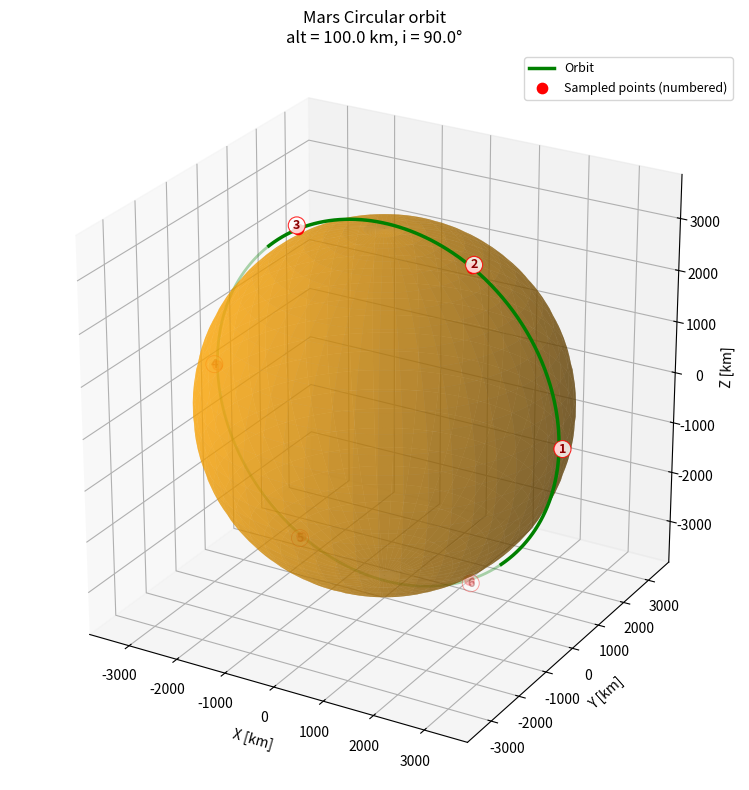

Reproduce this figure in Python.
#!/usr/bin/env python3
"""
Generate MEM-ready state-vector text files and 3D orbit plots for circular or
elliptical orbits around inner Solar System bodies, Earth's Moon, or the Sun.

Default configuration:
- body: Mars
- orbit: circular
- altitude: 100 km
- inclination: 0 deg
- start epoch: 2033-01-01T00:00:00
- samples: 6

The output text file contains Julian date, position [km], and velocity [km/s]
for equally spaced time intervals over one orbital period.
"""
from __future__ import annotations

import argparse
import math
from dataclasses import dataclass
from datetime import datetime, timezone
from pathlib import Path
from typing import Iterable

import matplotlib
matplotlib.use("Agg")
import matplotlib.pyplot as plt
import numpy as np


@dataclass(frozen=True)
class Body:
    name: str
    radius_km: float
    mu_km3_s2: float
    color: str


BODY_DATA = {
    "mercury": Body("Mercury", 2439.7, 22031.86855, "dimgray"),
    "venus": Body("Venus", 6051.8, 324858.592, "#F4A460"),   # sandy yellow
    "earth": Body("Earth", 6378.137, 398600.4418, "royalblue"),
    "moon": Body("Moon", 1737.4, 4902.800066, "gray"),
    "mars": Body("Mars", 3389.5, 42828.375214, "orange"),
    "sun": Body("Sun", 695700.0, 132712440018.0, "yellow"),
}


def parse_args() -> argparse.Namespace:
    parser = argparse.ArgumentParser(
        description="Generate MEM-ready orbit state vectors and a 3D orbit plot."
    )

    parser.add_argument("--body", default="mars", choices=sorted(BODY_DATA.keys()),
                        help="Central body. Default: mars")
    parser.add_argument("--orbit-type", default="circular", choices=["circular", "elliptical"],
                        help="Orbit type. Default: circular")

    # Simple circular-orbit inputs
    parser.add_argument("--altitude-km", type=float, default=100.0,
                        help="Altitude above the reference radius for circular orbits [km]. Default: 100")
    parser.add_argument("--inclination-deg", type=float, default=90.0,
                        help="Inclination [deg]. Default: 0")

    # General orbital-element inputs
    parser.add_argument("--semi-major-axis-km", type=float, default=None,
                        help="Semi-major axis [km]. If omitted in circular mode, it is radius + altitude.")
    parser.add_argument("--eccentricity", type=float, default=None,
                        help="Eccentricity. Default is 0 for circular orbits.")
    parser.add_argument("--periapsis-altitude-km", type=float, default=None,
                        help="Periapsis altitude [km] for elliptical orbits.")
    parser.add_argument("--apoapsis-altitude-km", type=float, default=None,
                        help="Apoapsis altitude [km] for elliptical orbits.")
    parser.add_argument("--raan-deg", type=float, default=0.0,
                        help="Right ascension of ascending node [deg].")
    parser.add_argument("--arg-periapsis-deg", type=float, default=0.0,
                        help="Argument of periapsis [deg].")
    parser.add_argument("--true-anomaly-deg", type=float, default=0.0,
                        help="Initial true anomaly at the first sample [deg].")

    parser.add_argument("--num-points", type=int, default=6,
                        help="Number of sampled state vectors over one orbit. Default: 6")
    parser.add_argument("--start-date", default="2033-01-01T00:00:00",
                        help="UTC start date/time in ISO format. Default: 2033-01-01T00:00:00")
    parser.add_argument("--output-dir", default=r"C:\Users\maxiv\Documents\UWO\Papers\0.5)METEORCAM-Strawman\Test-Flux-surface\test-surf-mars",
                        help="Output directory. Default: current directory")
    parser.add_argument("--output-prefix", default=None,
                        help="Optional output filename prefix. Default: autogenerated")
    parser.add_argument("--full-orbit-points", type=int, default=600,
                        help="Number of points for drawing the orbit curve in the 3D plot. Default: 600")
    parser.add_argument("--view-elev-deg", type=float, default=25.0,
                        help="3D plot camera elevation [deg]. Default: 25")
    parser.add_argument("--view-azim-deg", type=float, default=-60.0,
                        help="3D plot camera azimuth [deg]. Default: -60")
    parser.add_argument("--body-alpha", type=float, default=0.55,
                        help="Planet/Sun sphere opacity from 0 to 1. Default: 0.55")
    parser.add_argument("--hide-point-numbers", action="store_true",
                        help="Hide the numeric labels beside the sampled state-vector points.")
    parser.add_argument("--point-number-offset-km", type=float, default=None,
                        help=("Radial offset of the numeric labels from their sampled points [km]. "
                              "Default: 2 percent of the central-body radius."))

    return parser.parse_args()


def datetime_to_julian_date(dt: datetime) -> float:
    """Convert a timezone-aware datetime to Julian Date."""
    if dt.tzinfo is None:
        dt = dt.replace(tzinfo=timezone.utc)
    else:
        dt = dt.astimezone(timezone.utc)

    year = dt.year
    month = dt.month
    day = dt.day + (dt.hour + (dt.minute + (dt.second + dt.microsecond/1e6)/60.0)/60.0)/24.0

    if month <= 2:
        year -= 1
        month += 12

    A = math.floor(year/100)
    B = 2 - A + math.floor(A/4)

    jd = (math.floor(365.25*(year + 4716))
          + math.floor(30.6001*(month + 1))
          + day + B - 1524.5)
    return jd


def normalize_angle_rad(angle_rad: float) -> float:
    return float(np.mod(angle_rad, 2.0*np.pi))


def solve_kepler_equation(mean_anomaly_rad: np.ndarray, eccentricity: float,
                          tol: float = 1e-12, max_iter: int = 100) -> np.ndarray:
    """Solve M = E - e sin(E) for elliptical orbits."""
    M = np.asarray(mean_anomaly_rad, dtype=float)
    e = float(eccentricity)

    if e < 1e-14:
        return M.copy()

    E = M.copy()
    # improved initial guess
    E = np.where(e < 0.8, M, np.pi*np.ones_like(M))

    for _ in range(max_iter):
        f = E - e*np.sin(E) - M
        fp = 1.0 - e*np.cos(E)
        delta = -f/fp
        E = E + delta
        if np.all(np.abs(delta) < tol):
            break

    return E


def true_anomaly_to_eccentric_anomaly(true_anomaly_rad: float, eccentricity: float) -> float:
    e = float(eccentricity)
    nu = float(true_anomaly_rad)
    if e < 1e-14:
        return normalize_angle_rad(nu)

    tan_half_E = math.sqrt((1.0 - e)/(1.0 + e)) * math.tan(nu/2.0)
    E = 2.0*math.atan(tan_half_E)
    return normalize_angle_rad(E)


def rotation_matrix_313(raan_rad: float, inc_rad: float, argp_rad: float) -> np.ndarray:
    cO, sO = math.cos(raan_rad), math.sin(raan_rad)
    ci, si = math.cos(inc_rad), math.sin(inc_rad)
    co, so = math.cos(argp_rad), math.sin(argp_rad)

    return np.array([
        [cO*co - sO*so*ci, -cO*so - sO*co*ci, sO*si],
        [sO*co + cO*so*ci, -sO*so + cO*co*ci, -cO*si],
        [so*si, co*si, ci],
    ], dtype=float)


def state_vectors_from_elements(
    mu_km3_s2: float,
    semi_major_axis_km: float,
    eccentricity: float,
    inclination_deg: float,
    raan_deg: float,
    arg_periapsis_deg: float,
    true_anomaly_deg: float,
    time_offsets_s: Iterable[float],
) -> tuple[np.ndarray, np.ndarray]:
    """Generate inertial state vectors over time for a bound elliptic orbit."""
    mu = float(mu_km3_s2)
    a = float(semi_major_axis_km)
    e = float(eccentricity)

    if not (0.0 <= e < 1.0):
        raise ValueError("This script currently supports only circular/elliptical bound orbits with 0 <= e < 1.")
    if a <= 0.0:
        raise ValueError("Semi-major axis must be positive.")

    inc = math.radians(float(inclination_deg))
    raan = math.radians(float(raan_deg))
    argp = math.radians(float(arg_periapsis_deg))
    nu0 = math.radians(float(true_anomaly_deg))

    E0 = true_anomaly_to_eccentric_anomaly(nu0, e)
    M0 = E0 - e*math.sin(E0)

    n_rad_s = math.sqrt(mu/a**3)
    t = np.asarray(list(time_offsets_s), dtype=float)
    M = normalize_angle_rad(M0) + n_rad_s*t
    M = np.mod(M, 2.0*np.pi)
    E = solve_kepler_equation(M, e)

    cosE = np.cos(E)
    sinE = np.sin(E)
    r = a*(1.0 - e*cosE)
    p = a*(1.0 - e**2)

    nu = 2.0*np.arctan2(np.sqrt(1.0 + e)*np.sin(E/2.0), np.sqrt(1.0 - e)*np.cos(E/2.0))

    x_pqw = r*np.cos(nu)
    y_pqw = r*np.sin(nu)
    z_pqw = np.zeros_like(x_pqw)
    positions_pqw = np.vstack((x_pqw, y_pqw, z_pqw))

    sqrt_mu_over_p = math.sqrt(mu/p)
    vx_pqw = -sqrt_mu_over_p*np.sin(nu)
    vy_pqw = sqrt_mu_over_p*(e + np.cos(nu))
    vz_pqw = np.zeros_like(vx_pqw)
    velocities_pqw = np.vstack((vx_pqw, vy_pqw, vz_pqw))

    R = rotation_matrix_313(raan, inc, argp)
    positions_ijk = (R @ positions_pqw).T
    velocities_ijk = (R @ velocities_pqw).T
    return positions_ijk, velocities_ijk


def infer_orbit_parameters(args: argparse.Namespace, body: Body) -> tuple[float, float]:
    """Return semi-major axis [km] and eccentricity."""
    if args.orbit_type == "circular":
        e = 0.0 if args.eccentricity is None else float(args.eccentricity)
        if abs(e) > 1e-12:
            raise ValueError("Circular mode requires eccentricity = 0.")
        if args.semi_major_axis_km is not None:
            a = float(args.semi_major_axis_km)
        else:
            a = body.radius_km + float(args.altitude_km)
        return a, 0.0

    # Elliptical orbit
    if args.semi_major_axis_km is not None and args.eccentricity is not None:
        a = float(args.semi_major_axis_km)
        e = float(args.eccentricity)
        return a, e

    if args.periapsis_altitude_km is not None and args.apoapsis_altitude_km is not None:
        rp = body.radius_km + float(args.periapsis_altitude_km)
        ra = body.radius_km + float(args.apoapsis_altitude_km)
        a = 0.5*(rp + ra)
        e = (ra - rp)/(ra + rp)
        return a, e

    raise ValueError(
        "For elliptical mode, provide either --semi-major-axis-km with --eccentricity, "
        "or both --periapsis-altitude-km and --apoapsis-altitude-km."
    )


def orbital_period_seconds(mu_km3_s2: float, semi_major_axis_km: float) -> float:
    return 2.0*np.pi*np.sqrt(semi_major_axis_km**3/float(mu_km3_s2))


def write_mem_file(
    output_path: Path,
    body: Body,
    orbit_type: str,
    semi_major_axis_km: float,
    eccentricity: float,
    inclination_deg: float,
    samples_jd: np.ndarray,
    positions_km: np.ndarray,
    velocities_km_s: np.ndarray,
) -> None:
    lines = [
        "# MEM state-vector file generated by mem_orbit_generator.py",
        f"# Central body: {body.name}",
        f"# Orbit type: {orbit_type}; a = {semi_major_axis_km:.6f} km; e = {eccentricity:.8f}; i = {inclination_deg:.6f} deg",
        f"# Reference radius: {body.radius_km:.6f} km; mu = {body.mu_km3_s2:.9f} km^3/s^2",
        f"# For MEM choose input origin = {body.name} and input axes = equatorial",
        "# JD x(km) y(km) z(km) vx(km/s) vy(km/s) vz(km/s)",
    ]

    with output_path.open("w", encoding="utf-8", newline="\n") as f:
        for line in lines:
            f.write(line + "\n")
        for jd, r_vec, v_vec in zip(samples_jd, positions_km, velocities_km_s):
            f.write(
                f"{jd:.8f} "
                f"{r_vec[0]:.6f} {r_vec[1]:.6f} {r_vec[2]:.6f} "
                f"{v_vec[0]:.9f} {v_vec[1]:.9f} {v_vec[2]:.9f}\n"
            )


def set_axes_equal(ax: plt.Axes, x: np.ndarray, y: np.ndarray, z: np.ndarray) -> None:
    x_min, x_max = np.nanmin(x), np.nanmax(x)
    y_min, y_max = np.nanmin(y), np.nanmax(y)
    z_min, z_max = np.nanmin(z), np.nanmax(z)

    x_range = x_max - x_min
    y_range = y_max - y_min
    z_range = z_max - z_min
    max_range = max(x_range, y_range, z_range)

    x_mid = 0.5*(x_max + x_min)
    y_mid = 0.5*(y_max + y_min)
    z_mid = 0.5*(z_max + z_min)

    half = 0.55*max_range
    if half <= 0:
        half = 1.0

    ax.set_xlim(x_mid - half, x_mid + half)
    ax.set_ylim(y_mid - half, y_mid + half)
    ax.set_zlim(z_mid - half, z_mid + half)
    ax.set_box_aspect((1, 1, 1))


def camera_direction_from_view(elevation_deg: float, azimuth_deg: float) -> np.ndarray:
    """Return the unit vector from the origin toward the Matplotlib 3D camera."""
    elev = math.radians(float(elevation_deg))
    azim = math.radians(float(azimuth_deg))
    direction = np.array([
        math.cos(elev)*math.cos(azim),
        math.cos(elev)*math.sin(azim),
        math.sin(elev),
    ], dtype=float)
    return direction/np.linalg.norm(direction)


def front_side_mask(positions_km: np.ndarray, camera_direction: np.ndarray) -> np.ndarray:
    """Classify points as front-side when they lie toward the viewing camera."""
    positions = np.asarray(positions_km, dtype=float)
    return (positions @ np.asarray(camera_direction, dtype=float)) >= 0.0


def plot_masked_closed_orbit(
    ax: plt.Axes,
    positions_km: np.ndarray,
    mask: np.ndarray,
    *,
    color: str,
    linewidth: float,
    alpha: float,
    zorder: float,
    label: str | None = None,
) -> None:
    """Plot only selected contiguous portions of a closed orbit without false joins."""
    positions = np.asarray(positions_km, dtype=float)
    selected = np.asarray(mask, dtype=bool)
    if positions.ndim != 2 or positions.shape[1] != 3:
        raise ValueError("Orbit positions must have shape (N, 3).")
    if len(positions) != len(selected):
        raise ValueError("Orbit mask length does not match the orbit positions.")

    # Close the curve, then use NaNs to break the line wherever this side is hidden.
    closed_positions = np.vstack((positions, positions[0]))
    closed_mask = np.concatenate((selected, selected[:1]))
    displayed = closed_positions.copy()
    displayed[~closed_mask] = np.nan

    ax.plot(
        displayed[:, 0], displayed[:, 1], displayed[:, 2],
        color=color,
        lw=float(linewidth),
        alpha=float(alpha),
        zorder=float(zorder),
        label=label,
    )


def save_3d_orbit_plot(
    output_path: Path,
    body: Body,
    orbit_positions_km: np.ndarray,
    sample_positions_km: np.ndarray,
    title: str,
    view_elev_deg: float = 25.0,
    view_azim_deg: float = -60.0,
    body_alpha: float = 0.55,
    show_point_numbers: bool = True,
    point_number_offset_km: float | None = None,
) -> None:
    """
    Draw a translucent central body with the orbit correctly wrapping around it.

    The orbit and sampled points are split into back-side and front-side groups
    relative to the selected view. Back-side objects are drawn first, followed
    by the translucent body, and then the front-side objects. This avoids the
    common mplot3d appearance where the whole orbit is either in front of or
    behind the planet.
    """
    fig = plt.figure(figsize=(10, 8))
    ax = fig.add_subplot(111, projection="3d", computed_zorder=False)
    ax.view_init(elev=float(view_elev_deg), azim=float(view_azim_deg))

    orbit_positions_km = np.asarray(orbit_positions_km, dtype=float)
    sample_positions_km = np.asarray(sample_positions_km, dtype=float)
    camera_direction = camera_direction_from_view(view_elev_deg, view_azim_deg)

    orbit_front = front_side_mask(orbit_positions_km, camera_direction)
    orbit_back = ~orbit_front
    sample_front = front_side_mask(sample_positions_km, camera_direction)
    sample_back = ~sample_front

    # Point numbers correspond directly to the data-line order in the MEM text file:
    # point 1 is the first state-vector row, point 2 is the second row, and so on.
    point_numbers = np.arange(1, len(sample_positions_km) + 1, dtype=int)
    if point_number_offset_km is None:
        point_number_offset_km = 0.02*float(body.radius_km)
    point_number_offset_km = max(0.0, float(point_number_offset_km))

    sample_radii = np.linalg.norm(sample_positions_km, axis=1)
    radial_units = np.zeros_like(sample_positions_km)
    valid_radii = sample_radii > 0.0
    radial_units[valid_radii] = (
        sample_positions_km[valid_radii]/sample_radii[valid_radii, None]
    )
    label_positions_km = (
        sample_positions_km + point_number_offset_km*radial_units
    )

    # Draw the portions behind the body first. They remain faintly visible
    # through the translucent sphere.
    plot_masked_closed_orbit(
        ax,
        orbit_positions_km,
        orbit_back,
        color="green",
        linewidth=2.0,
        alpha=0.32,
        zorder=1,
        # label="Orbit behind body",
    )
    if np.any(sample_back):
        ax.scatter(
            sample_positions_km[sample_back, 0],
            sample_positions_km[sample_back, 1],
            sample_positions_km[sample_back, 2],
            color="red",
            s=46,
            alpha=0.35,
            depthshade=False,
            zorder=1.2,
            # label="Sampled points behind body",
        )

    if show_point_numbers:
        for point_index in np.flatnonzero(sample_back):
            x_label, y_label, z_label = label_positions_km[point_index]
            ax.text(
                x_label,
                y_label,
                z_label,
                str(point_numbers[point_index]),
                color="darkred",
                fontsize=9,
                fontweight="bold",
                ha="center",
                va="center",
                alpha=0.38,
                zorder=1.4,
                bbox={
                    "boxstyle": "circle,pad=0.16",
                    "facecolor": "white",
                    "edgecolor": "red",
                    "linewidth": 0.7,
                    "alpha": 0.35,
                },
            )

    # Draw the body between the back and front portions.
    R = body.radius_km
    u = np.linspace(0, 2*np.pi, 100)
    v = np.linspace(0, np.pi, 60)
    xs = R*np.outer(np.cos(u), np.sin(v))
    ys = R*np.outer(np.sin(u), np.sin(v))
    zs = R*np.outer(np.ones_like(u), np.cos(v))
    ax.plot_surface(
        xs,
        ys,
        zs,
        color=body.color,
        alpha=float(np.clip(body_alpha, 0.0, 1.0)),
        linewidth=0,
        shade=True,
        antialiased=True,
        zorder=2,
    )

    # Draw the portions toward the camera after the sphere.
    plot_masked_closed_orbit(
        ax,
        orbit_positions_km,
        orbit_front,
        color="green",
        linewidth=2.5,
        alpha=1.0,
        zorder=3,
        label="Orbit",
    )
    if np.any(sample_front):
        ax.scatter(
            sample_positions_km[sample_front, 0],
            sample_positions_km[sample_front, 1],
            sample_positions_km[sample_front, 2],
            color="red",
            s=55,
            alpha=1.0,
            depthshade=False,
            zorder=4,
            label="Sampled points (numbered)",
        )

    if show_point_numbers:
        for point_index in np.flatnonzero(sample_front):
            x_label, y_label, z_label = label_positions_km[point_index]
            ax.text(
                x_label,
                y_label,
                z_label,
                str(point_numbers[point_index]),
                color="darkred",
                fontsize=9,
                fontweight="bold",
                ha="center",
                va="center",
                alpha=1.0,
                zorder=4.5,
                bbox={
                    "boxstyle": "circle,pad=0.16",
                    "facecolor": "white",
                    "edgecolor": "red",
                    "linewidth": 0.8,
                    "alpha": 0.82,
                },
            )

    # # Mark the initial point with the same front/back ordering.
    # start_is_front = bool(sample_front[0])
    # ax.scatter(
    #     [sample_positions_km[0, 0]],
    #     [sample_positions_km[0, 1]],
    #     [sample_positions_km[0, 2]],
    #     color="red",
    #     s=100,
    #     marker="*",
    #     alpha=1.0 if start_is_front else 0.40,
    #     depthshade=False,
    #     zorder=4.5 if start_is_front else 1.4,
    #     label="Start point",
    # )

    all_x = np.concatenate([orbit_positions_km[:, 0], [R, -R]])
    all_y = np.concatenate([orbit_positions_km[:, 1], [R, -R]])
    all_z = np.concatenate([orbit_positions_km[:, 2], [R, -R]])
    set_axes_equal(ax, all_x, all_y, all_z)

    ax.set_xlabel("X [km]")
    ax.set_ylabel("Y [km]")
    ax.set_zlabel("Z [km]")
    ax.set_title(title)
    ax.legend(loc="upper right", fontsize=9)
    ax.grid(True, alpha=0.3)
    plt.tight_layout()
    fig.savefig(output_path, dpi=300)
    plt.close(fig)


def main() -> None:
    args = parse_args()
    body = BODY_DATA[args.body.lower()]
    output_dir = Path(args.output_dir)
    output_dir.mkdir(parents=True, exist_ok=True)

    start_dt = datetime.fromisoformat(args.start_date)
    if start_dt.tzinfo is None:
        start_dt = start_dt.replace(tzinfo=timezone.utc)
    jd0 = datetime_to_julian_date(start_dt)

    a_km, e = infer_orbit_parameters(args, body)
    if a_km <= body.radius_km:
        raise ValueError("Semi-major axis must be larger than the body radius.")

    period_s = orbital_period_seconds(body.mu_km3_s2, a_km)

    n_samples = int(args.num_points)
    if n_samples < 1:
        raise ValueError("--num-points must be >= 1")
    sample_times_s = np.linspace(0.0, period_s, n_samples, endpoint=False)

    sample_positions, sample_velocities = state_vectors_from_elements(
        mu_km3_s2=body.mu_km3_s2,
        semi_major_axis_km=a_km,
        eccentricity=e,
        inclination_deg=args.inclination_deg,
        raan_deg=args.raan_deg,
        arg_periapsis_deg=args.arg_periapsis_deg,
        true_anomaly_deg=args.true_anomaly_deg,
        time_offsets_s=sample_times_s,
    )
    sample_jd = jd0 + sample_times_s/86400.0

    dense_times_s = np.linspace(0.0, period_s, int(args.full_orbit_points), endpoint=False)
    orbit_positions, _ = state_vectors_from_elements(
        mu_km3_s2=body.mu_km3_s2,
        semi_major_axis_km=a_km,
        eccentricity=e,
        inclination_deg=args.inclination_deg,
        raan_deg=args.raan_deg,
        arg_periapsis_deg=args.arg_periapsis_deg,
        true_anomaly_deg=args.true_anomaly_deg,
        time_offsets_s=dense_times_s,
    )

    if args.output_prefix is None:
        prefix = f"MEM_{body.name.lower()}_{args.orbit_type}"
    else:
        prefix = args.output_prefix

    txt_path = output_dir / f"{prefix}_state_vectors.txt"
    png_path = output_dir / f"{prefix}_orbit_3d.png"

    write_mem_file(
        output_path=txt_path,
        body=body,
        orbit_type=args.orbit_type,
        semi_major_axis_km=a_km,
        eccentricity=e,
        inclination_deg=args.inclination_deg,
        samples_jd=sample_jd,
        positions_km=sample_positions,
        velocities_km_s=sample_velocities,
    )

    if args.orbit_type == "circular":
        orbit_desc = f"alt = {a_km - body.radius_km:.1f} km, i = {args.inclination_deg:.1f}°"
    else:
        rp = a_km*(1.0 - e)
        ra = a_km*(1.0 + e)
        orbit_desc = (
            f"rp alt = {rp - body.radius_km:.1f} km, "
            f"ra alt = {ra - body.radius_km:.1f} km, i = {args.inclination_deg:.1f}°"
        )

    title = f"{body.name} {args.orbit_type.capitalize()} orbit\n{orbit_desc}"
    save_3d_orbit_plot(
        output_path=png_path,
        body=body,
        orbit_positions_km=orbit_positions,
        sample_positions_km=sample_positions,
        title=title,
        view_elev_deg=args.view_elev_deg,
        view_azim_deg=args.view_azim_deg,
        body_alpha=args.body_alpha,
        show_point_numbers=not args.hide_point_numbers,
        point_number_offset_km=args.point_number_offset_km,
    )

    print(f"Created MEM state-vector file: {txt_path}")
    print(f"Created orbit plot: {png_path}")
    print(f"Start Julian date: {jd0:.8f}")
    print(f"Orbital period: {period_s:.3f} s")
    print(f"Samples: {n_samples}")


if __name__ == "__main__":
    main()
